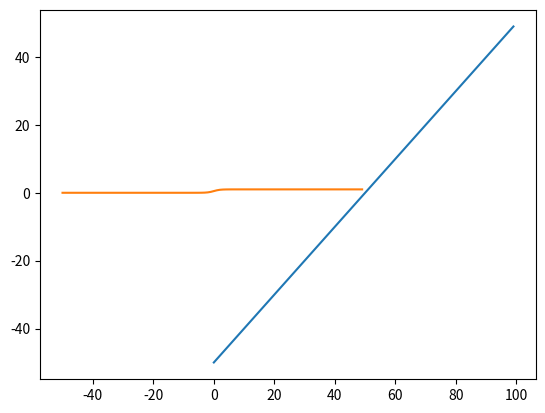

Here is the Python script that generated this plot:
# -*- coding: utf-8 -*-
"""
Created on Sun Nov  4 14:20:29 2018

[redacted]
"""

import numpy
import matplotlib.pyplot as plt

x=numpy.arange(-50,50)

plt.plot(x)
plt.show()


y=1/(1+numpy.exp(-1*x))

plt.plot(x,y)
plt.show()
